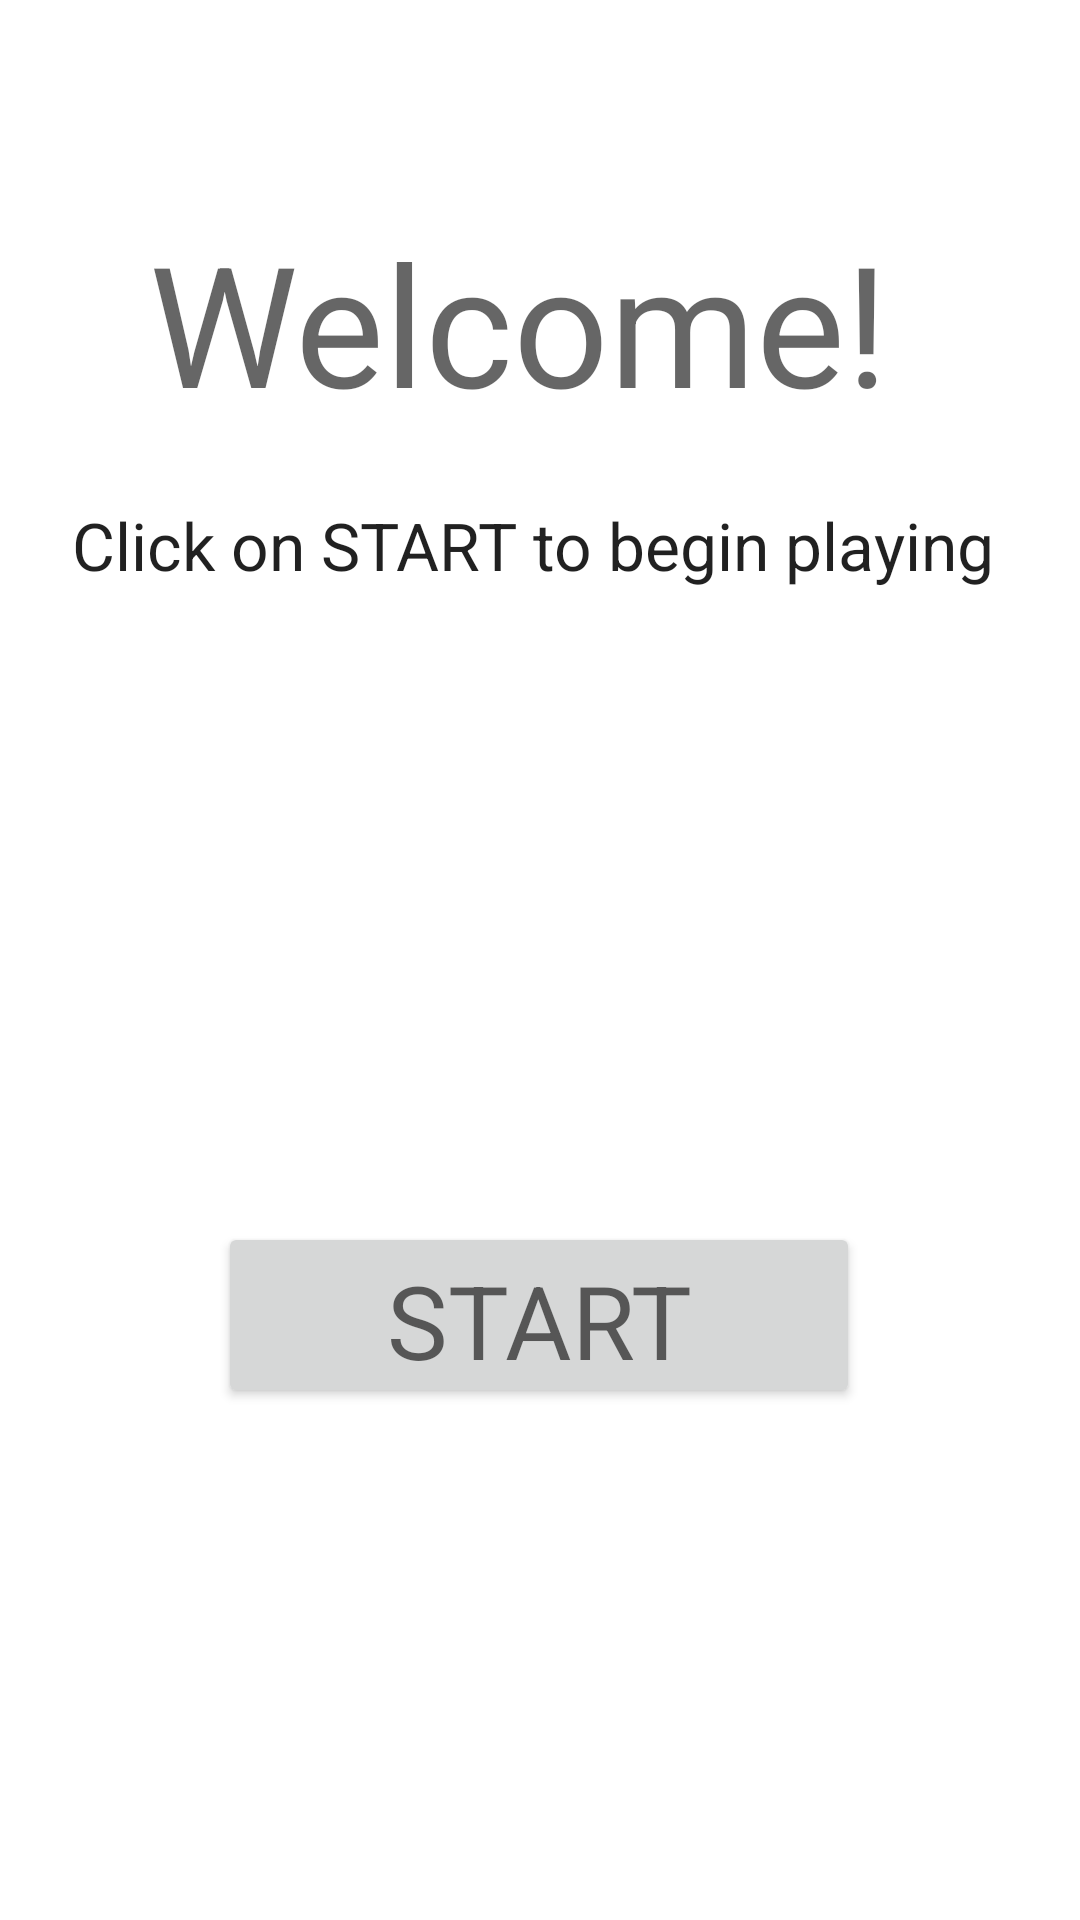

Layout XML and referenced resources for this Android screen:
<!-- AndroidManifest.xml: application theme Theme.DeltaInd -->
<!-- res/layout/activity_main.xml -->
<?xml version="1.0" encoding="utf-8"?>
<androidx.constraintlayout.widget.ConstraintLayout xmlns:android="http://schemas.android.com/apk/res/android"
    xmlns:app="http://schemas.android.com/apk/res-auto"
    xmlns:tools="http://schemas.android.com/tools"
    android:layout_width="match_parent"
    android:layout_height="match_parent"
    tools:context=".MainActivity">


    <TextView
        android:id="@+id/textView"
        android:layout_width="260dp"
        android:layout_height="60dp"
        android:layout_marginBottom="20dp"
        android:text="@string/welcome"
        android:textAppearance="@style/TextAppearance.AppCompat.Display3"
        app:layout_constraintBottom_toBottomOf="parent"
        app:layout_constraintEnd_toEndOf="parent"
        app:layout_constraintHorizontal_bias="0.495"
        app:layout_constraintStart_toStartOf="parent"
        app:layout_constraintTop_toTopOf="parent"
        app:layout_constraintVertical_bias="0.125" />

    <TextView
        android:id="@+id/textView2"
        android:layout_width="311dp"
        android:layout_height="64dp"
        android:text="@string/click_on_start_to_begin_playing"
        android:textAppearance="@style/TextAppearance.AppCompat.Large"
        app:layout_constraintBottom_toBottomOf="parent"
        app:layout_constraintEnd_toEndOf="parent"
        app:layout_constraintHorizontal_bias="0.493"
        app:layout_constraintStart_toStartOf="parent"
        app:layout_constraintTop_toBottomOf="@+id/textView"
        app:layout_constraintVertical_bias="0.083" />

    <Button
        android:id="@+id/startbutton"
        android:layout_width="214dp"
        android:layout_height="62dp"
        android:text="@string/start"
        android:textAppearance="@style/TextAppearance.AppCompat.Display1"
        app:layout_constraintBottom_toBottomOf="parent"
        app:layout_constraintEnd_toEndOf="parent"
        app:layout_constraintHorizontal_bias="0.497"
        app:layout_constraintStart_toStartOf="parent"
        app:layout_constraintTop_toTopOf="parent"
        app:layout_constraintVertical_bias="0.705" />
</androidx.constraintlayout.widget.ConstraintLayout>
<!-- resources referenced by this layout -->
<resources>
  <string name="click_on_start_to_begin_playing">Click on START to begin playing</string>
  <string name="start">START</string>
  <string name="welcome">Welcome!</string>
  <style name="Theme.DeltaInd" parent="Theme.MaterialComponents.DayNight.DarkActionBar">
          
          <item name="colorPrimary">@color/purple_500</item>
          <item name="colorPrimaryVariant">@color/purple_700</item>
          <item name="colorOnPrimary">@color/white</item>
          
          <item name="colorSecondary">@color/teal_200</item>
          <item name="colorSecondaryVariant">@color/teal_700</item>
          <item name="colorOnSecondary">@color/black</item>
          
          <item name="android:statusBarColor" tools:targetApi="l">?attr/colorPrimaryVariant</item>
          
      </style>
  <!-- not gathered from this repository: default colours our renderer supplied (Android Studio template values) -->
  <color name="purple_500">#FF6200EE</color>
  <color name="purple_700">#FF3700B3</color>
  <color name="teal_200">#FF03DAC5</color>
  <color name="teal_700">#FF018786</color>
  <color name="black">#FF000000</color>
  <color name="white">#FFFFFFFF</color>
</resources>
